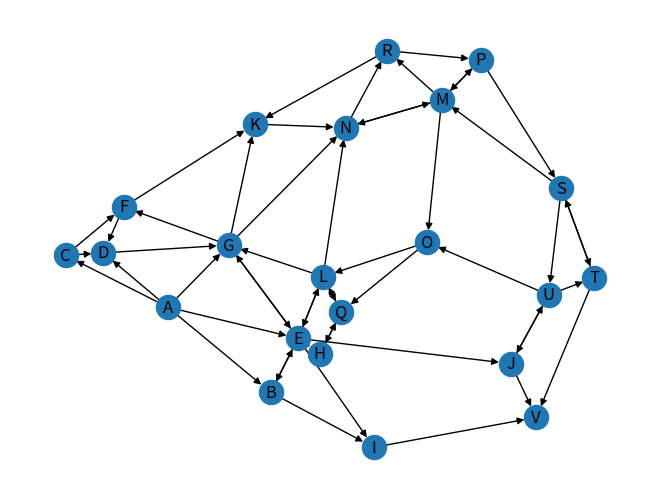

Write Python code to recreate this figure.
import matplotlib.pyplot as plt
import networkx as nx

if __name__ == '__main__':
    G = nx.DiGraph()
nodes = ['A', 'B', 'C', 'D', 'E', 'F', 'G', 'H', 'I', 'J', 'K', 'L', 'M', 'N', 'O', 'P', 'Q', 'R', 'S', 'T', 'U', 'V']
G.add_nodes_from(nodes)

G.add_edges_from([('A', 'B'), ('A', 'C'), ('A', 'D'), ('A', 'E'), ('A', 'G')])
G.add_edges_from([('B', 'E'), ('B', 'I')])
G.add_edges_from([('C', 'D'), ('C', 'F')])
G.add_edges_from([('D', 'G')])
G.add_edges_from([('E', 'B'), ('E', 'G'), ('E', 'H'), ('E', 'I'), ('E', 'J'), ('E', 'L')])
G.add_edges_from([('F', 'D'), ('F', 'K')])
G.add_edges_from([('G', 'E'), ('G', 'F'), ('G', 'K'), ('G', 'N')])
G.add_edges_from([('H', 'Q')])
G.add_edges_from([('I', 'V')])
G.add_edges_from([('J', 'U'), ('J', 'V')])
G.add_edges_from([('K', 'N')])
G.add_edges_from([('L', 'E'), ('L', 'G'), ('L', 'N'), ('L', 'Q')])
G.add_edges_from([('M', 'N'), ('M', 'O'), ('M', 'P'), ('M', 'R')])
G.add_edges_from([('N', 'M'), ('N', 'R')])
G.add_edges_from([('O', 'L'), ('O', 'Q')])
G.add_edges_from([('P', 'M'), ('P', 'S')])
G.add_edges_from([('Q', 'H'), ('Q', 'L')])
G.add_edges_from([('R', 'K'), ('R', 'P')])
G.add_edges_from([('S', 'M'), ('S', 'T'), ('S', 'U')])
G.add_edges_from([('T', 'S'), ('T', 'V')])
G.add_edges_from([('U', 'J'), ('U', 'O'), ('U', 'T')])

nx.draw_spectral(G, with_labels=True)

plt.show()
